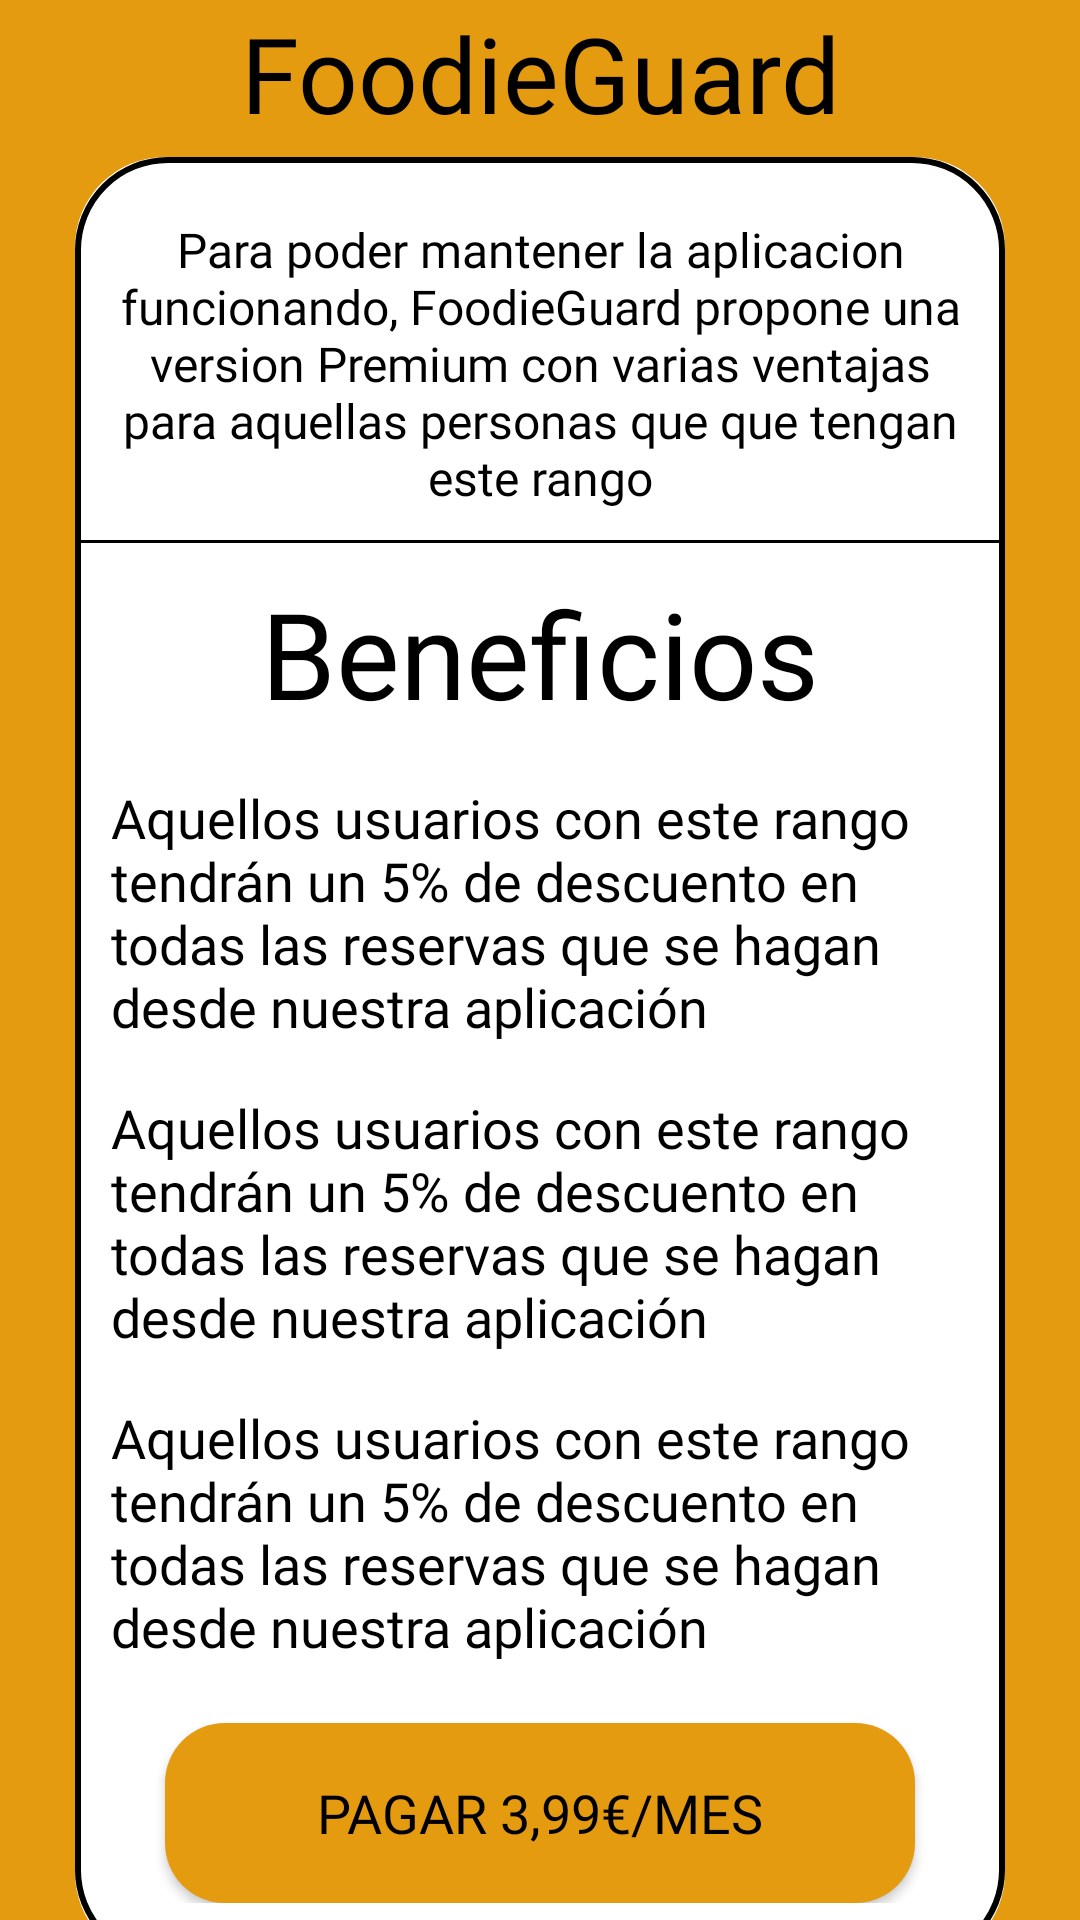

This screen was rendered from an Android layout file. Write that file and the resources it references.
<!-- AndroidManifest.xml: application theme Theme.Foodie_guardv0 -->
<!-- res/layout/premium_view.xml -->
<?xml version="1.0" encoding="utf-8"?>
<androidx.constraintlayout.widget.ConstraintLayout xmlns:android="http://schemas.android.com/apk/res/android"
    xmlns:app="http://schemas.android.com/apk/res-auto"
    xmlns:tools="http://schemas.android.com/tools"
    android:layout_width="match_parent"
    android:layout_height="match_parent"
    android:background="@color/mostaza">

    <ImageButton
        android:id="@+id/backButton"
        android:layout_width="wrap_content"
        android:layout_height="wrap_content"
        android:layout_gravity="center"
        android:background="@drawable/circle_background"
        android:padding="10dp"
        android:src="@drawable/baseline_arrow_back_24"
        app:layout_constraintBottom_toBottomOf="parent"
        app:layout_constraintEnd_toEndOf="parent"
        app:layout_constraintHorizontal_bias="0.043"
        app:layout_constraintStart_toStartOf="parent"
        app:layout_constraintTop_toTopOf="parent"
        app:layout_constraintVertical_bias="0.023" />

    <TextView
        android:id="@+id/myTextView"
        android:layout_width="wrap_content"
        android:layout_height="wrap_content"
        android:textSize="35sp"
        android:fontFamily="@font/jonesy_letters"
        android:text="@string/main_title"
        android:textAlignment="center"
        android:textColor="@color/black"
        app:layout_constraintStart_toStartOf="parent"
        app:layout_constraintEnd_toEndOf="parent"
        app:layout_constraintTop_toTopOf="@id/backButton"
        app:layout_constraintBottom_toBottomOf="@id/backButton" />

    <ScrollView
        android:layout_width="0dp"
        android:layout_height="wrap_content"
        android:layout_marginTop="20dp"
        app:layout_constraintTop_toBottomOf="@id/backButton"
        app:layout_constraintBottom_toBottomOf="parent"
        app:layout_constraintStart_toStartOf="parent"
        app:layout_constraintEnd_toEndOf="parent">

    <LinearLayout
        android:id="@+id/linearLayout"
        android:layout_width="match_parent"
        android:layout_height="wrap_content"
        android:orientation="vertical"
        android:background="@drawable/custom_edittext"
        android:layout_margin="25dp"
        android:paddingTop="20dp"
        android:paddingBottom="20dp"
        android:gravity="center_horizontal"
        app:layout_constraintTop_toBottomOf="@id/backButton"
        app:layout_constraintBottom_toBottomOf="parent"
        app:layout_constraintStart_toStartOf="parent"
        app:layout_constraintEnd_toEndOf="parent"
        app:layout_constraintVertical_bias="0.5">
    <TextView
        android:id="@+id/aboutusinfo"
        android:layout_width="wrap_content"
        android:layout_height="wrap_content"
        android:text="Para poder mantener la aplicacion funcionando, FoodieGuard propone una version Premium con varias ventajas para aquellas personas que que tengan este rango"
        android:textColor="@color/black"
        android:layout_marginLeft="12dp"
        android:layout_marginRight="12dp"
        android:fontFamily="@font/nunito_bold"
        android:textAlignment="center"
        android:textSize="16dp"
        app:layout_constraintTop_toBottomOf="@+id/backButton"
        app:layout_constraintStart_toStartOf="parent"
        app:layout_constraintEnd_toEndOf="parent"/>

    <View
        android:layout_width="match_parent"
        android:layout_height="1dp"
        android:layout_marginTop="10dp"
        android:paddingVertical="5dp"
        android:background="@android:color/black"
        app:layout_constraintTop_toBottomOf="@+id/aboutusinfo"
        app:layout_constraintStart_toStartOf="parent"
        app:layout_constraintEnd_toEndOf="parent"
        />


    <TextView
        android:id="@+id/beneficios"
        android:layout_width="match_parent"
        android:layout_height="wrap_content"
        android:layout_marginTop="10dp"
        android:layout_marginLeft="20dp"
        android:layout_marginRight="20dp"
        android:text="Beneficios"
        android:textColor="@color/black"
        android:fontFamily="@font/nunito_bold"
        android:textAlignment="center"
        android:textSize="40dp"
        app:layout_constraintTop_toBottomOf="@+id/aboutusinfo"
        app:layout_constraintStart_toStartOf="parent"
        app:layout_constraintEnd_toEndOf="parent"/>

    <TextView
        android:id="@+id/Beneficio1"
        android:layout_width="wrap_content"
        android:layout_height="wrap_content"
        android:text="Aquellos usuarios con este rango tendrán un 5% de descuento en todas las reservas que se hagan desde nuestra aplicación"
        android:textColor="@color/black"
        android:layout_marginTop="16dp"
        android:layout_marginLeft="12dp"
        android:layout_marginRight="12dp"
        android:fontFamily="@font/nunito_bold"
        android:textAlignment="viewStart"
        android:textSize="18dp"
        app:layout_constraintTop_toBottomOf="@+id/beneficios"
        app:layout_constraintStart_toStartOf="parent"
        app:layout_constraintEnd_toEndOf="parent"/>



    <TextView
        android:id="@+id/Beneficio2"
        android:layout_width="wrap_content"
        android:layout_height="wrap_content"
        android:text="Aquellos usuarios con este rango tendrán un 5% de descuento en todas las reservas que se hagan desde nuestra aplicación"
        android:textColor="@color/black"
        android:layout_marginTop="16dp"
        android:layout_marginLeft="12dp"
        android:layout_marginRight="12dp"
        android:fontFamily="@font/nunito_bold"
        android:textAlignment="viewStart"
        android:textSize="18dp"
        app:layout_constraintTop_toBottomOf="@+id/Beneficio1"
        app:layout_constraintStart_toStartOf="parent"
        app:layout_constraintEnd_toEndOf="parent"/>

    <TextView
        android:id="@+id/Beneficio3"
        android:layout_width="wrap_content"
        android:layout_height="wrap_content"
        android:text="Aquellos usuarios con este rango tendrán un 5% de descuento en todas las reservas que se hagan desde nuestra aplicación"
        android:textColor="@color/black"
        android:layout_marginTop="16dp"
        android:layout_marginLeft="12dp"
        android:layout_marginRight="12dp"
        android:fontFamily="@font/nunito_bold"
        android:textAlignment="viewStart"
        android:textSize="18dp"
        app:layout_constraintTop_toBottomOf="@+id/Beneficio2"
        app:layout_constraintStart_toStartOf="parent"
        app:layout_constraintEnd_toEndOf="parent"/>

    <Button
        android:id="@+id/button3"
        android:layout_width="250dp"
        android:layout_height="60dp"
        android:background="@drawable/custom_button"
        android:textColor="@color/black"
        android:layout_marginTop="20dp"
        android:textAlignment="center"
        android:backgroundTint="@color/mostaza"
        android:fontFamily="@font/nunito_semibold"
        android:text="Pagar 3,99€/mes"
        android:textSize="18sp"
        app:cornerRadius="20dp"
        app:layout_constraintTop_toBottomOf="@+id/Beneficio3"
        app:layout_constraintStart_toStartOf="parent"
        app:layout_constraintEnd_toEndOf="parent" />
    </LinearLayout>
    </ScrollView>
</androidx.constraintlayout.widget.ConstraintLayout>
<!-- resources referenced by this layout -->
<resources>
  <color name="black">#FF000000</color>
  <color name="mostaza">#E49B0F</color>
  <!-- drawable custom_button (drawable) -->
  <?xml version="1.0" encoding="utf-8"?>
  <selector xmlns:android="http://schemas.android.com/apk/res/android">
      <item>
          <shape android:shape="rectangle">
              <solid android:color="@color/purple_200" />
              <corners android:radius="20dp" />
          </shape>
      </item>
  </selector>
  <!-- drawable custom_edittext (drawable) -->
  <?xml version="1.0" encoding="utf-8"?>
  <layer-list xmlns:android="http://schemas.android.com/apk/res/android">
      
      <item>
          <shape android:shape="rectangle">
              <solid android:color="@android:color/white" />
              <corners android:radius="30dp" />
          </shape>
      </item>
      
      <item>
          <shape android:shape="rectangle">
              <solid android:color="@android:color/transparent" />
              <stroke
                  android:width="2dp"
                  android:color="@android:color/black" />
              <corners android:radius="30dp" />
          </shape>
      </item>
  </layer-list>
  <string name="main_title" translatable="false">FoodieGuard</string>
  <style name="Theme.Foodie_guardv0" parent="Theme.AppCompat.NoActionBar" />
  <color name="purple_200">#FFBB86FC</color>
</resources>
